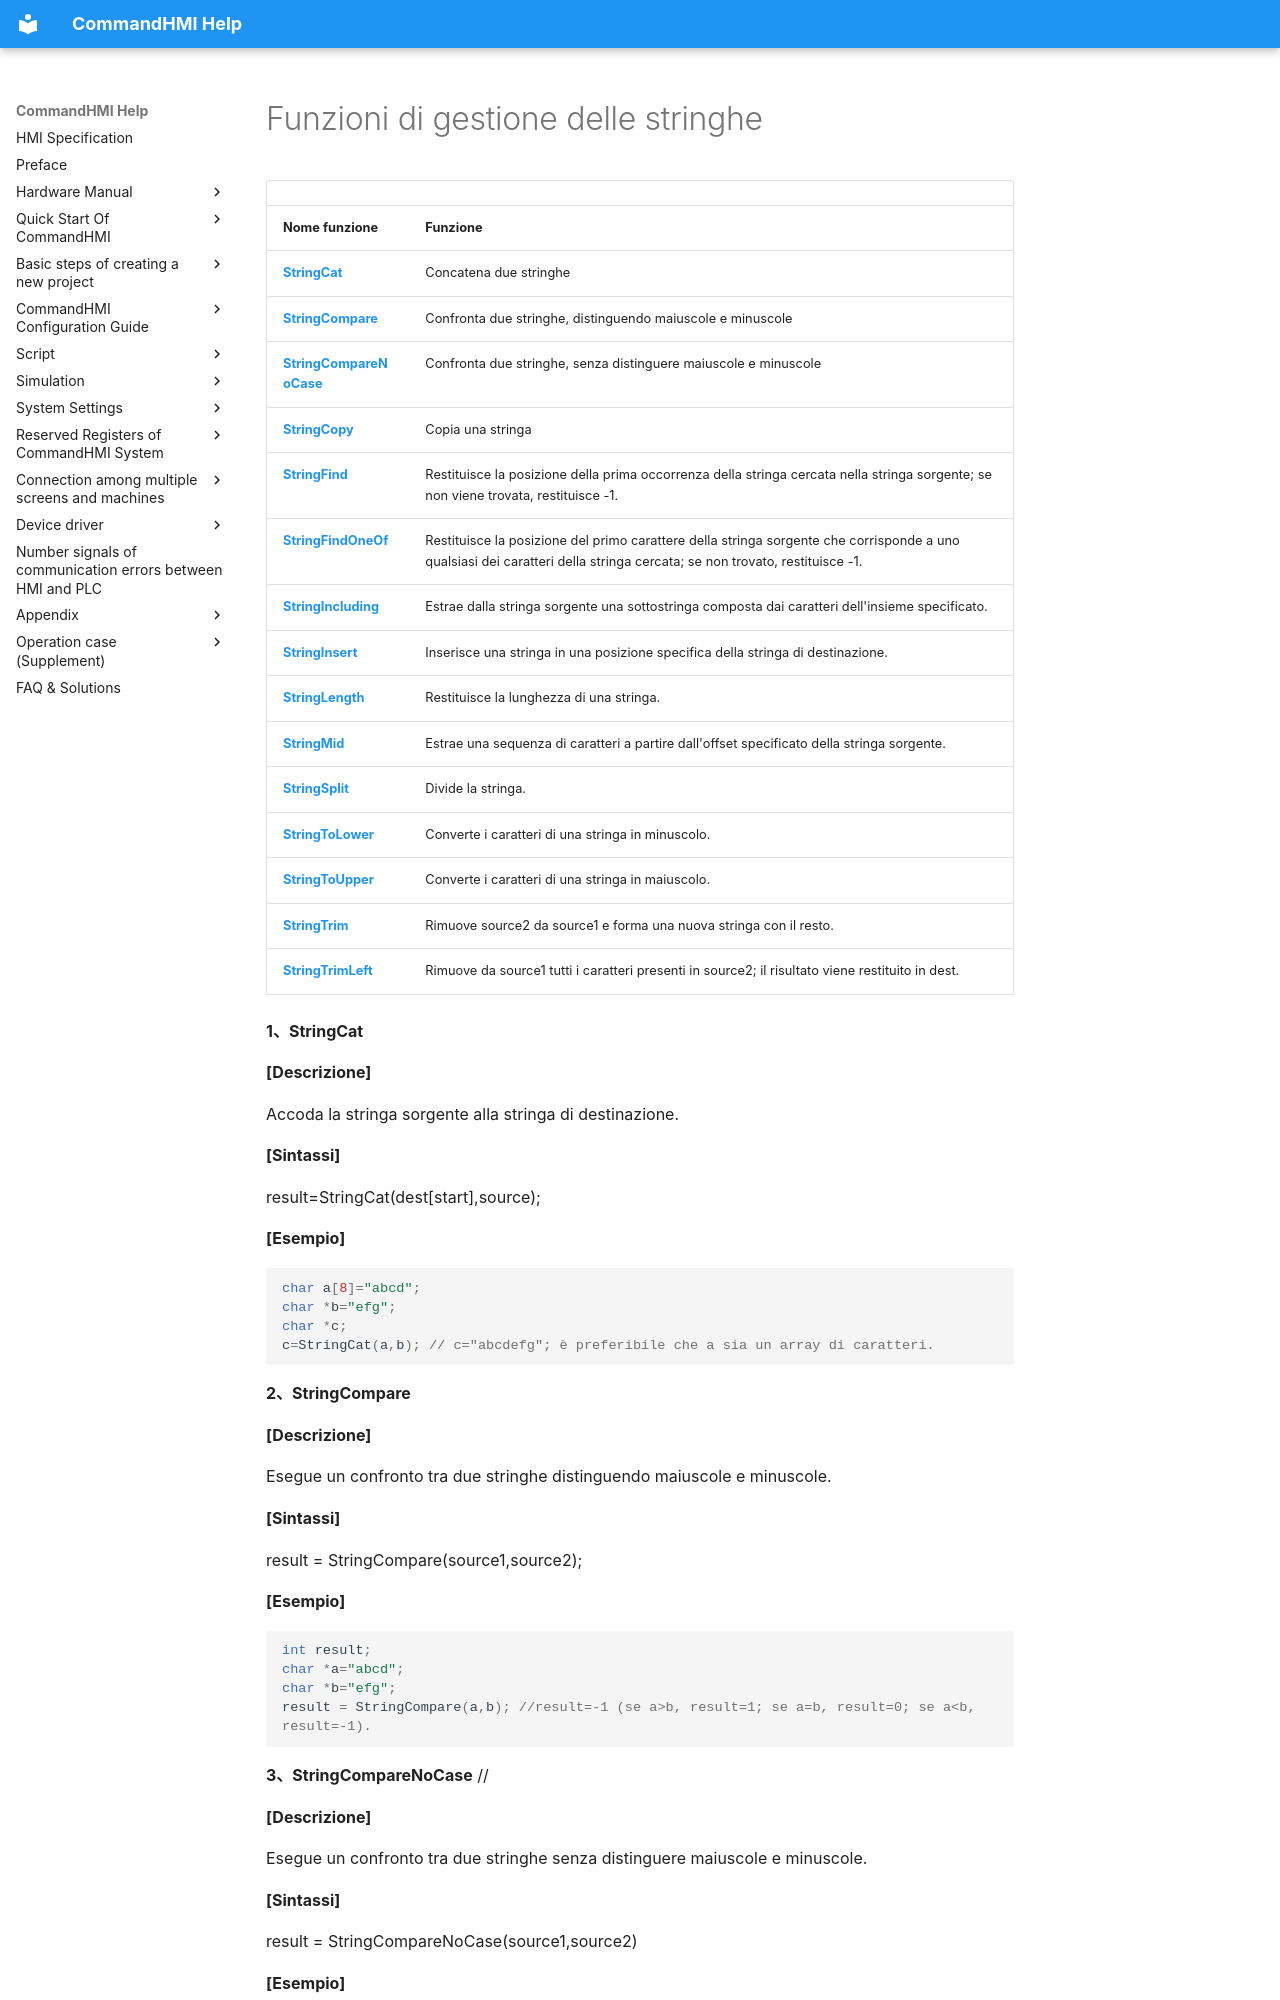

repository: AceAutomation/commandhmi-aide · page: it/macro/string_processing_function.html · generator: mkdocs

# Funzioni di gestione delle stringhe

|                                                 |                                                                                                                                                                           |
|-------------------------------------------------|---------------------------------------------------------------------------------------------------------------------------------------------------------------------------|
| **Nome funzione**                               | **Funzione**                                                                                                                                                              |
| **[StringCat](#StringCat)**                     | Concatena due stringhe                                                                                                                                                    |
| **[StringCompare](#StringCompare)**             | Confronta due stringhe, distinguendo maiuscole e minuscole                                                                                                                |
| **[StringCompareNoCase](#StringCompareNoCase)** | Confronta due stringhe, senza distinguere maiuscole e minuscole                                                                                                          |
| **[StringCopy](#StringCopy)**                   | Copia una stringa                                                                                                                                                         |
| **[StringFind](#StringFind)**                   | Restituisce la posizione della prima occorrenza della stringa cercata nella stringa sorgente; se non viene trovata, restituisce -1.                                       |
| **[StringFindOneOf](#StringFindOneOf)**         | Restituisce la posizione del primo carattere della stringa sorgente che corrisponde a uno qualsiasi dei caratteri della stringa cercata; se non trovato, restituisce -1.  |
| **[StringIncluding](#StringIncluding)**         | Estrae dalla stringa sorgente una sottostringa composta dai caratteri dell'insieme specificato.                                                                          |
| **[StringInsert](#StringInsert)**               | Inserisce una stringa in una posizione specifica della stringa di destinazione.                                                                                          |
| **[StringLength](#StringLength)**               | Restituisce la lunghezza di una stringa.                                                                                                                                  |
| **[StringMid](#StringMid)**                     | Estrae una
